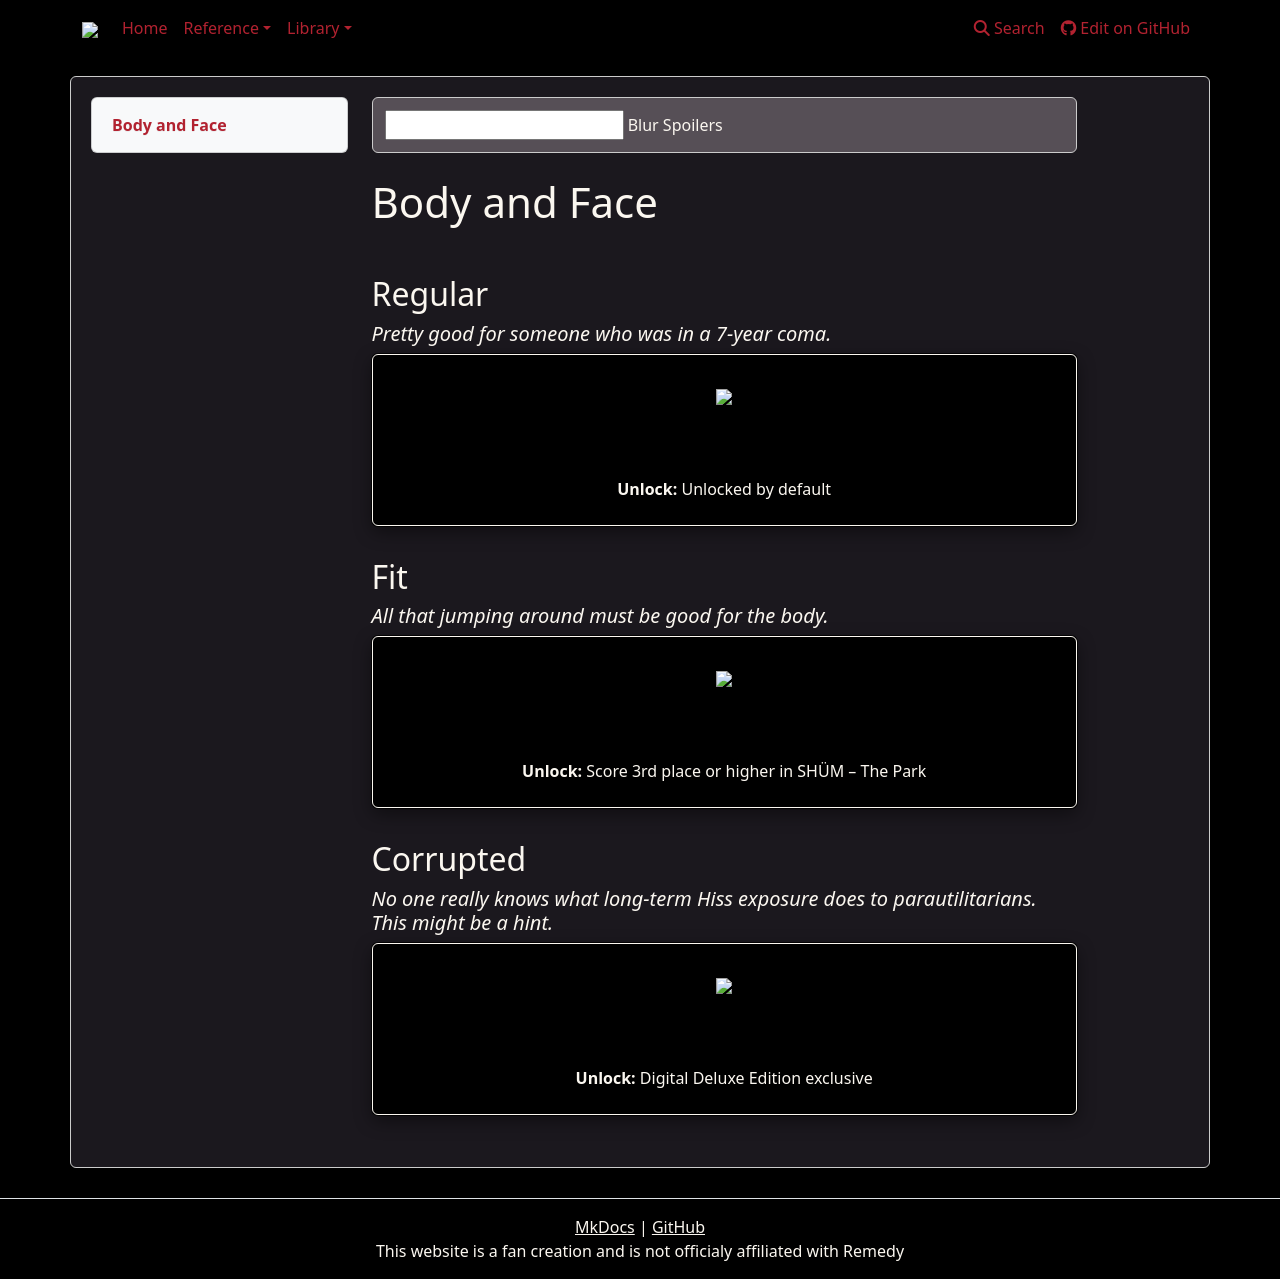

repository: weslo-stem/control-resonant-reference · page: reference/items/cosmetics/body-and-face/index.html · generator: mkdocs

# Body and Face
<br>
{% set reader = pd_read_csv("tables/cosmetics.csv") %}
{% for i1, row in reader[reader["Category"]=="Body and Face"].iterrows() -%}
<h2 id='{{row["Name"].replace(" ", "-").replace("'", "").lower()}}-header'>{{row["Name"]}}</h2>
<h5><i>{{row["Description"]}}</i></h5>
<div class="generic-infobox cosmetic-container" id='{{row["Name"].replace(" ", "-").replace("'", "").lower()}}' style="margin-bottom: 2rem">

{% set colors = row["Colors"] | from_json %}
<div class="cosmetic-images-container" style="display:flex; justify-content:center;">
{%- for x,theme in colors.items() -%}
	{%- if loop.index==1 -%}

		<img class='cosmetic-selected' id='{{row["Name"].replace(" ", "-").replace("'", "").lower()}}-{{x.lower().replace(" ", "")}}' src='/control-resonant-reference/images/player_outfit/{{theme["full"]}}'/>

	{%- else -%}

		<img class='cosmetic-unselected' id='{{row["Name"].replace(" ", "-").replace("'", "").lower()}}-{{x.lower().replace(" ", "")}}' src='/control-resonant-reference/images/player_outfit/{{theme["full"]}}'/>

	{%- endif -%}
{%- endfor -%}
<br>
{%- if colors | length  > 1 -%}
<p id="{{row["Name"].replace(" ", "-").replace("'", "").lower()}}-selected">Default</p><br>
{%- endif -%}
</div>

<div class="material-color-container">

{%- for x,theme in colors.items() -%}
	{%- if 'material' in theme -%}
		{%- if loop.index==1 -%}

			<img themename='{{x}}' class="material-color color-selected" id='{{row["Name"].replace(" ", "-").replace("'", "").lower()}}-{{x.lower().replace(" ", "")}}-material' src='/control-resonant-reference/images/player_outfit/{{theme["material"]}}'/>
		
		{%- else -%}

			<img themename='{{x}}' class="material-color" id='{{row["Name"].replace(" ", "-").replace("'", "").lower()}}-{{x.lower().replace(" ", "")}}-material' src='/control-resonant-reference/images/player_outfit/{{theme["material"]}}'/>
		
		{%- endif -%}
	{%- endif -%}
{%- endfor -%}

</div>
<div style="text-align: center;">
<br>
<p><b>Unlock: </b>{{row["Unlock"]}}</p>
</div>
</div>

{%- endfor -%}
